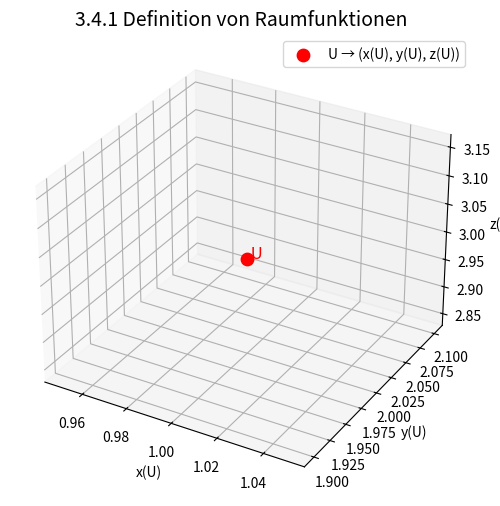

Generate this figure with matplotlib:
# 3.4.1 Definition von Raumfunktionen
import matplotlib.pyplot as plt
from mpl_toolkits.mplot3d import Axes3D

# Punkt U
U = (1, 2, 3)

fig = plt.figure(figsize=(7,6))
ax = fig.add_subplot(111, projection='3d')

# Achsen + Punkt
ax.scatter(*U, color="red", s=80, label="U → (x(U), y(U), z(U))")
ax.text(*U, " U", fontsize=12, color="red")

ax.set_xlabel("x(U)")
ax.set_ylabel("y(U)")
ax.set_zlabel("z(U)")
ax.set_title("3.4.1 Definition von Raumfunktionen", fontsize=14)
ax.legend()
plt.show()
